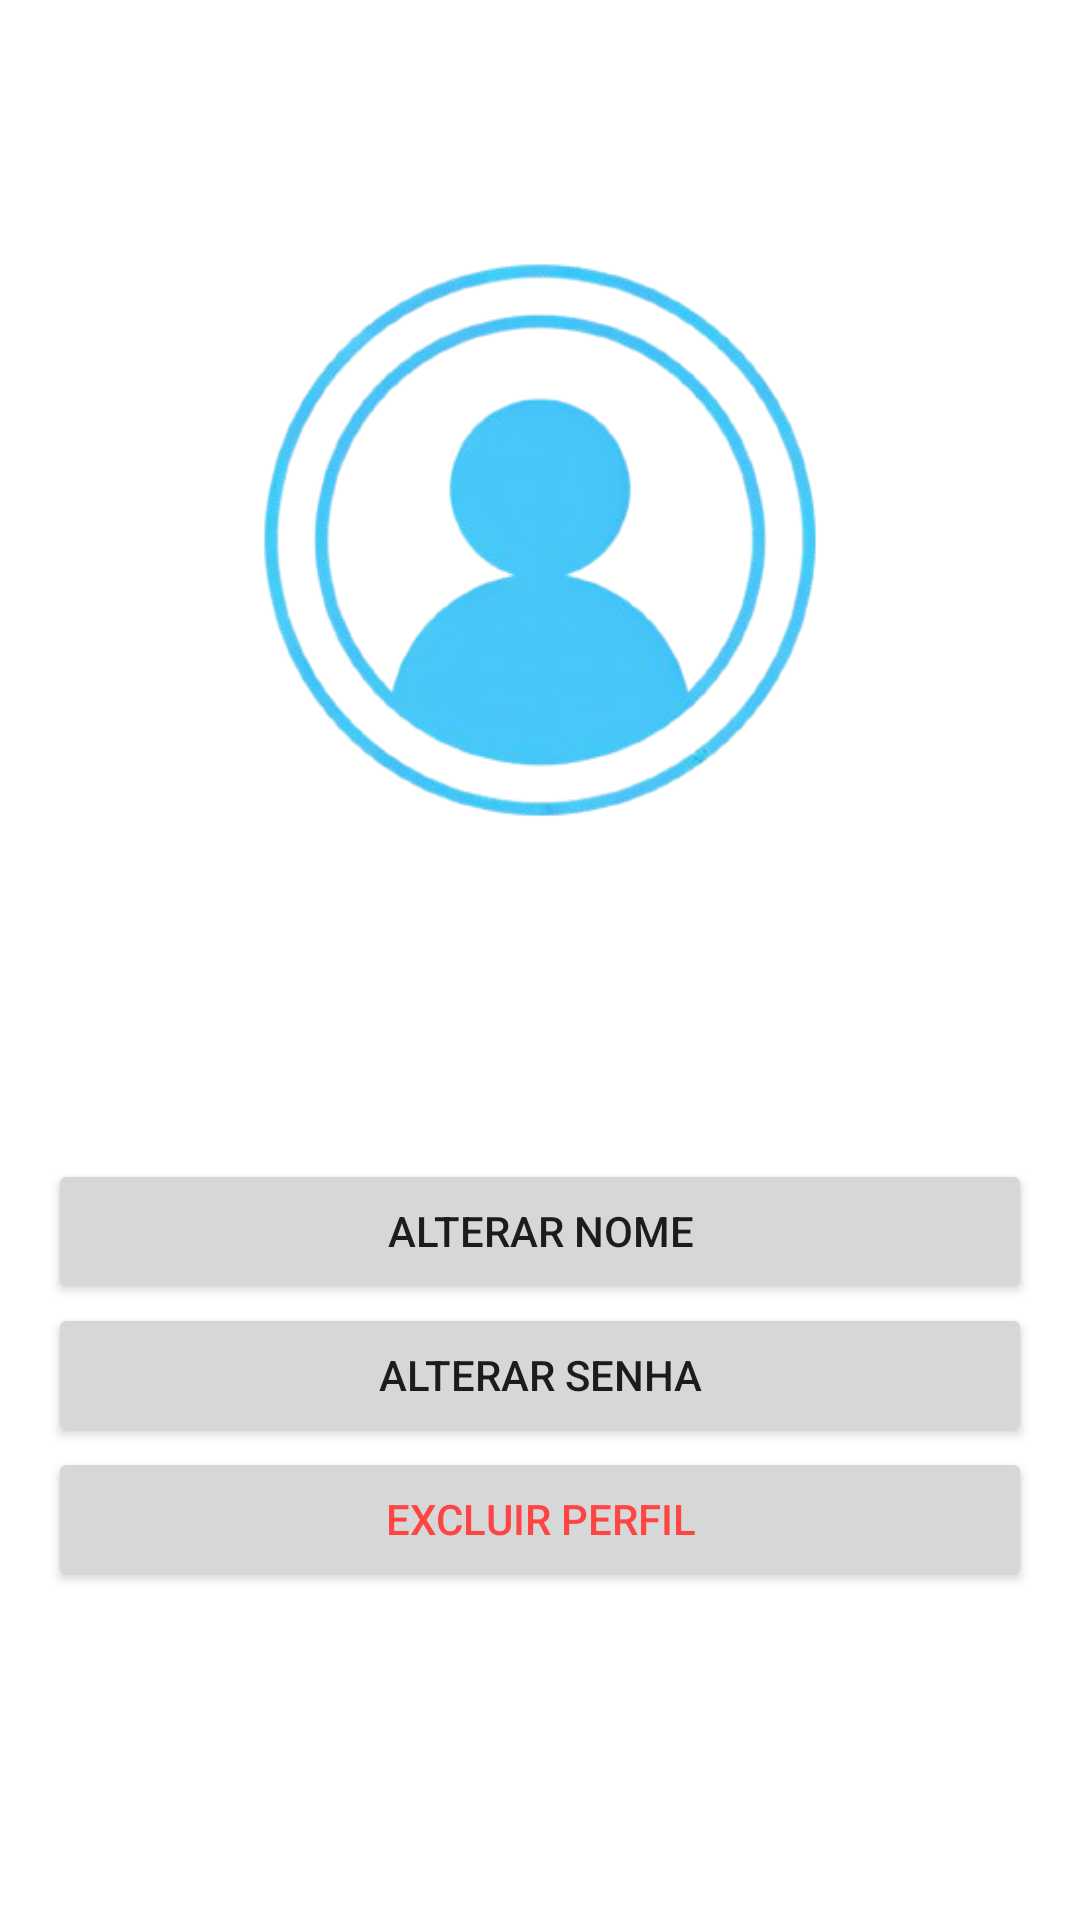

Write the Android layout XML for this screen, with the resource values it uses.
<!-- AndroidManifest.xml: application theme Theme.MyNotes -->
<!-- res/layout/activity_user_profile.xml -->
<?xml version="1.0" encoding="utf-8"?>
<androidx.constraintlayout.widget.ConstraintLayout
    xmlns:android="http://schemas.android.com/apk/res/android"
    xmlns:app="http://schemas.android.com/apk/res-auto"
    xmlns:tools="http://schemas.android.com/tools"
    android:layout_width="match_parent"
    android:layout_height="match_parent"
    tools:context=".ui.UserProfile"
    android:padding="16dp">


    <ImageView
        android:id="@+id/profile_user_image"
        android:layout_width="0dp"
        android:layout_height="0dp"
        android:src="@drawable/userprofile"
        android:contentDescription="Imagem do Usuário"
        app:layout_constraintTop_toTopOf="parent"
        app:layout_constraintStart_toStartOf="parent"
        app:layout_constraintEnd_toEndOf="parent"
        app:layout_constraintDimensionRatio="1"
        android:layout_marginBottom="16dp" />

    <TextView
        android:id="@+id/profile_user_name"
        android:layout_width="wrap_content"
        android:layout_height="wrap_content"
        android:textSize="24sp"
        android:textStyle="bold"
        android:textColor="@color/darkBlue"
        android:layout_marginTop="10dp"
        android:layout_marginBottom="10dp"
        app:layout_constraintTop_toBottomOf="@id/profile_user_image"
        app:layout_constraintStart_toStartOf="parent"
        app:layout_constraintEnd_toEndOf="parent"
        app:layout_constraintHorizontal_bias="0.5"
        android:maxLines="2"
        android:ellipsize="end" />

    <Button
        android:id="@+id/profile_btn_change_name"
        android:layout_width="0dp"
        android:layout_height="wrap_content"
        android:text="Alterar Nome"
        app:layout_constraintTop_toBottomOf="@id/profile_user_name"
        app:layout_constraintStart_toStartOf="parent"
        app:layout_constraintEnd_toEndOf="parent"
        android:layout_marginBottom="16dp"/>

    <Button
        android:id="@+id/profile_btn_change_password"
        android:layout_width="0dp"
        android:layout_height="wrap_content"
        android:text="Alterar Senha"
        app:layout_constraintTop_toBottomOf="@id/profile_btn_change_name"
        app:layout_constraintStart_toStartOf="parent"
        app:layout_constraintEnd_toEndOf="parent"
        android:layout_marginBottom="16dp"/>

    <Button
        android:id="@+id/profile_btn_delete_profile"
        android:layout_width="0dp"
        android:layout_height="wrap_content"
        android:text="Excluir Perfil"
        android:textColor="@android:color/holo_red_light"
        app:layout_constraintTop_toBottomOf="@id/profile_btn_change_password"
        app:layout_constraintStart_toStartOf="parent"
        app:layout_constraintEnd_toEndOf="parent"/>

</androidx.constraintlayout.widget.ConstraintLayout>
<!-- resources referenced by this layout -->
<resources>
  <color name="darkBlue">#003785</color>
  <!-- drawable userprofile: png bitmap (drawable, 71892 bytes) -->
  <style name="Theme.MyNotes" parent="Theme.MaterialComponents.DayNight.DarkActionBar">
          <item name="colorPrimary">@color/blue</item>
          <item name="colorPrimaryVariant">@color/lightBlue</item>
          <item name="colorOnPrimary">@color/white</item>
          <item name="colorSecondary">@color/blue</item>
          <item name="colorSecondaryVariant">@color/darkBlue</item>
          <item name="colorOnSecondary">@color/white</item>
          <item name="android:statusBarColor">@color/lightBlue</item>
          <item name="android:windowLightStatusBar">true</item>
          <item name="android:colorPrimaryDark">@color/lightBlue</item>
      </style>
  <color name="blue">#1465bb</color>
  <color name="lightBlue">#2196f3</color>
  <color name="white">#FFFFFFFF</color>
</resources>
